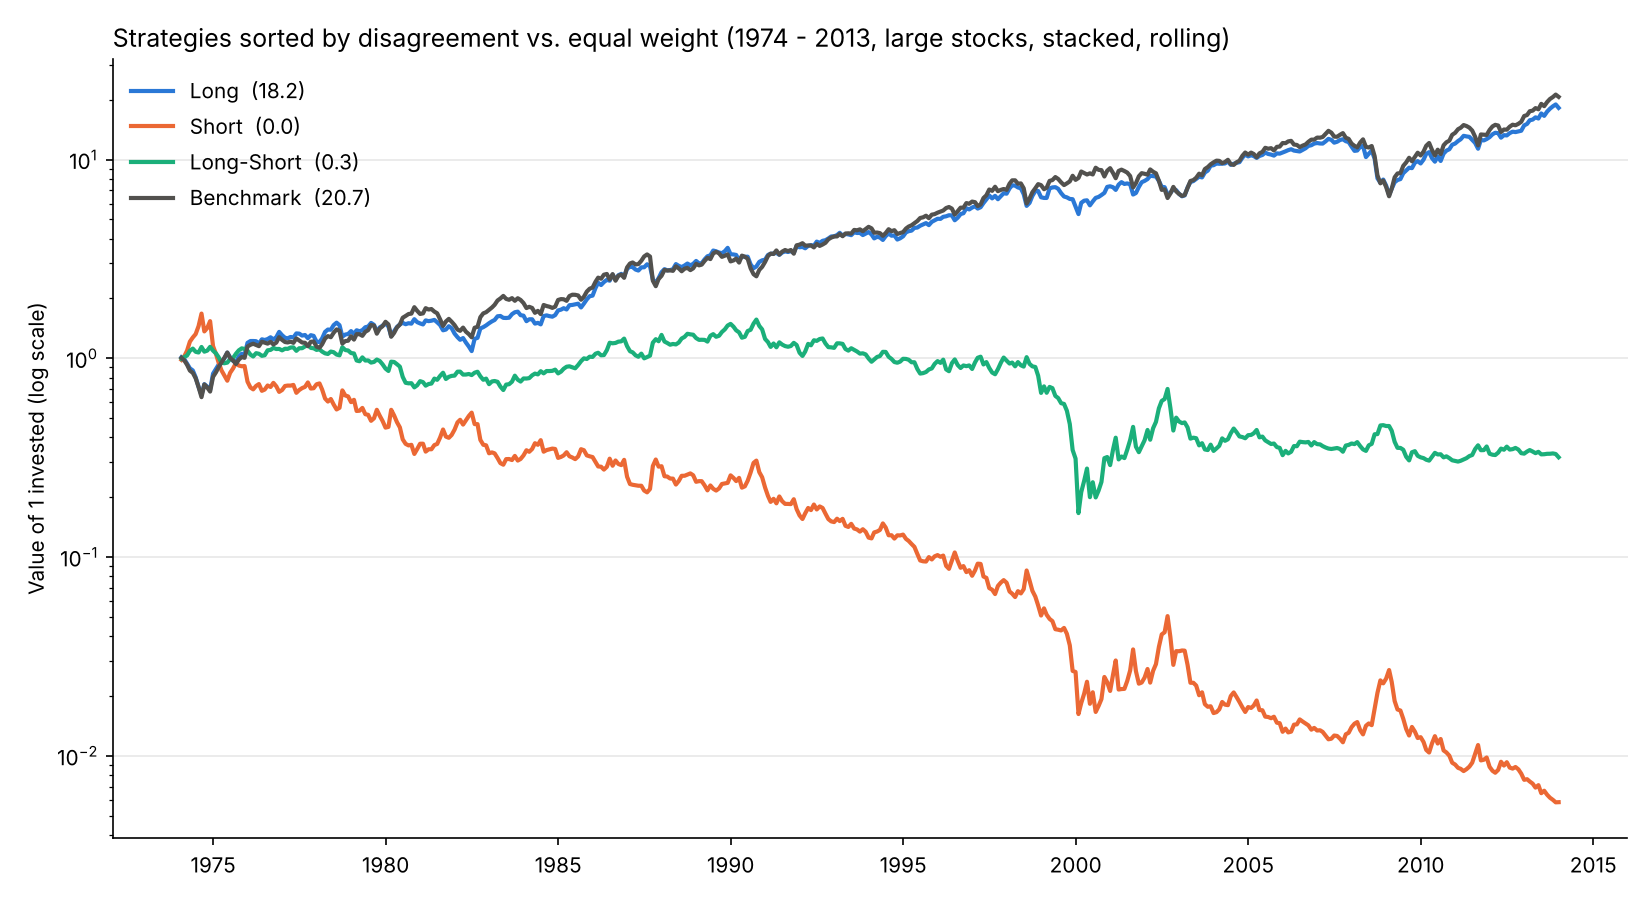

Source data for this figure (header and first rows):
, , Ann. Return, Ann. Volatility, Sharpe Ratio, Max Drawdown
Long, MFD, 0.07524, 0.1488, 0.5636, -0.4783
Short, MFD, -0.1207, 0.2836, -0.3061, -0.9965
Long-Short, MFD, -0.02826, 0.2199, -0.01346, -0.8938
Benchmark, Equal Weight, 0.07868, 0.1694, 0.5343, -0.5316
